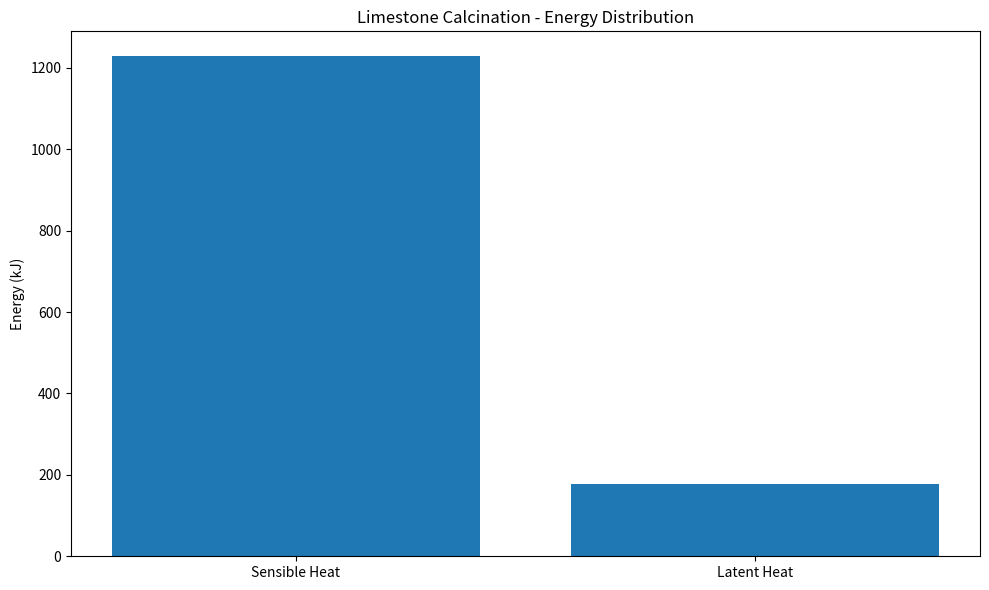

This figure's Python source:
import numpy as np
import scipy.constants as const
import pandas as pd 
import matplotlib.pyplot as plt
from typing import Dict, List, Tuple

class LimestoneCalcinationAnalysis:
    """
    Advanced Thermodynamic Analysis of Limestone Calcination Process
    
    Comprehensive framework for detailed energy balance and thermodynamic assessment
    """
    
    def __init__(self, 
                 initial_temperature: float = 298.15,  # Kelvin
                 final_temperature: float = 973.15,    # Kelvin
                 pressure: float = 101325,             # Pascal
                 limestone_mass: float = 100.0):       # Kilograms
        """
        Initialize limestone calcination analysis parameters
        
        Parameters:
        -----------
        initial_temperature : float
            Starting temperature of the system
        final_temperature : float
            Target decomposition temperature
        pressure : float
            System pressure
        limestone_mass : float
            Mass of limestone sample
        """
        self.T0 = initial_temperature
        self.Tf = final_temperature
        self.P = pressure
        self.mass = limestone_mass
        
        # Molecular and thermodynamic constants
        self.molar_mass_CaCO3 = 100.0869  # g/mol
        self.R = const.R  # Universal gas constant
    
    def calculate_chemical_potential(self) -> Dict[str, float]:
        """
        Calculate chemical potential and Gibbs free energy for limestone decomposition
        
        Returns:
        --------
        Dict containing chemical potential parameters
        """
        # Standard thermodynamic data
        H_f_CaCO3 = -1206.9  # kJ/mol
        S_CaCO3 = 92.9  # J/(mol·K)
        
        # Gibbs Free Energy Calculation
        delta_G = H_f_CaCO3 - self.Tf * (S_CaCO3 / 1000)  # Convert to kJ
        
        return {
            'standard_enthalpy': H_f_CaCO3,
            'standard_entropy': S_CaCO3,
            'gibbs_free_energy': delta_G
        }
    
    def thermal_energy_requirements(self) -> Dict[str, float]:
        """
        Calculate thermal energy requirements for limestone decomposition
        
        Returns:
        --------
        Dict containing thermal energy components
        """
        # Specific heat capacities
        Cp_CaCO3 = 0.879  # J/(g·K)
        Cp_CaO = 0.942   # J/(g·K)
        
        # Latent heat of decomposition
        latent_heat = 178.3  # kJ/mol
        
        # Molar quantity calculation
        moles = self.mass * 1000 / self.molar_mass_CaCO3
        
        # Sensible heat calculation
        sensible_heat = moles * (
            Cp_CaCO3 * (self.Tf - self.T0) + 
            Cp_CaO * (self.Tf - self.T0)
        )
        
        return {
            'moles': moles,
            'sensible_heat': sensible_heat / 1000,  # Convert to kJ
            'latent_heat': latent_heat * moles / 1000
        }
    
    def entropy_analysis(self, thermal_data: Dict[str, float]) -> float:
        """
        Calculate entropy generation during limestone decomposition
        
        Parameters:
        -----------
        thermal_data : Dict
            Thermal energy data from thermal_energy_requirements
        
        Returns:
        --------
        Entropy generation value
        """
        # Entropy generation calculation
        entropy_gen = (
            thermal_data['sensible_heat'] / self.Tf + 
            thermal_data['latent_heat'] / self.Tf
        )
        
        return entropy_gen
    
    def comprehensive_energy_balance(self) -> pd.DataFrame:
        """
        Perform comprehensive energy balance analysis
        
        Returns:
        --------
        Pandas DataFrame with detailed energy analysis
        """
        # Calculate chemical potential
        chemical_potential = self.calculate_chemical_potential()
        
        # Calculate thermal energy requirements
        thermal_energy = self.thermal_energy_requirements()
        
        # Calculate entropy generation
        entropy_gen = self.entropy_analysis(thermal_energy)
        
        # Compile results
        results = {
            'Parameter': [
                'Initial Temperature (K)', 
                'Final Temperature (K)', 
                'Pressure (Pa)',
                'Limestone Mass (kg)',
                'Molar Quantity',
                'Standard Enthalpy (kJ/mol)',
                'Standard Entropy (J/(mol·K))',
                'Gibbs Free Energy (kJ/mol)',
                'Sensible Heat (kJ)',
                'Latent Heat (kJ)',
                'Entropy Generation'
            ],
            'Value': [
                self.T0,
                self.Tf,
                self.P,
                self.mass,
                thermal_energy['moles'],
                chemical_potential['standard_enthalpy'],
                chemical_potential['standard_entropy'],
                chemical_potential['gibbs_free_energy'],
                thermal_energy['sensible_heat'],
                thermal_energy['latent_heat'],
                entropy_gen
            ]
        }
        
        return pd.DataFrame(results)
    
    def visualize_energy_distribution(self, results_df: pd.DataFrame):
        """
        Create visualization of energy distribution
        
        Parameters:
        -----------
        results_df : pandas.DataFrame
            Comprehensive energy balance results
        """
        plt.figure(figsize=(10, 6))
        plt.title('Limestone Calcination - Energy Distribution')
        plt.bar(
            ['Sensible Heat', 'Latent Heat'], 
            [
                results_df.loc[results_df['Parameter'] == 'Sensible Heat (kJ)', 'Value'].values[0],
                results_df.loc[results_df['Parameter'] == 'Latent Heat (kJ)', 'Value'].values[0]
            ]
        )
        plt.ylabel('Energy (kJ)')
        plt.tight_layout()
        plt.show()

# Example usage
def main():
    # Initialize analysis
    limestone_analysis = LimestoneCalcinationAnalysis(
        initial_temperature=298.15,
        final_temperature=973.15,
        limestone_mass=100.0
    )
    
    # Perform comprehensive energy balance
    energy_results = limestone_analysis.comprehensive_energy_balance()
    
    # Display results
    print(energy_results)
    
    # Visualize energy distribution
    limestone_analysis.visualize_energy_distribution(energy_results)

if __name__ == "__main__":
    main()


class Sensitivity:
    @staticmethod
    def sensitivity_analysis():
        """
        Perform parameter sensitivity study
        Evaluates impact of parameter variations on energy balance
        """
        parameter_ranges = {
            'initial_temperature': [250.15, 300.15, 350.15],
            'final_temperature': [973.15, 1073.15, 1173.15],
            'pressure': [101325, 200000, 300000]
        }

        results = []
        for temp_initial in parameter_ranges['initial_temperature']:
            for temp_final in parameter_ranges['final_temperature']:
                for pressure in parameter_ranges['pressure']:
                    analysis = LimestoneCalcinationAnalysis(
                        initial_temperature=temp_initial,
                        final_temperature=temp_final,
                        pressure=pressure
                    )
                    result = analysis.comprehensive_energy_balance()
                    results.append(result)

        return results

results = Sensitivity.sensitivity_analysis()
print(results)
